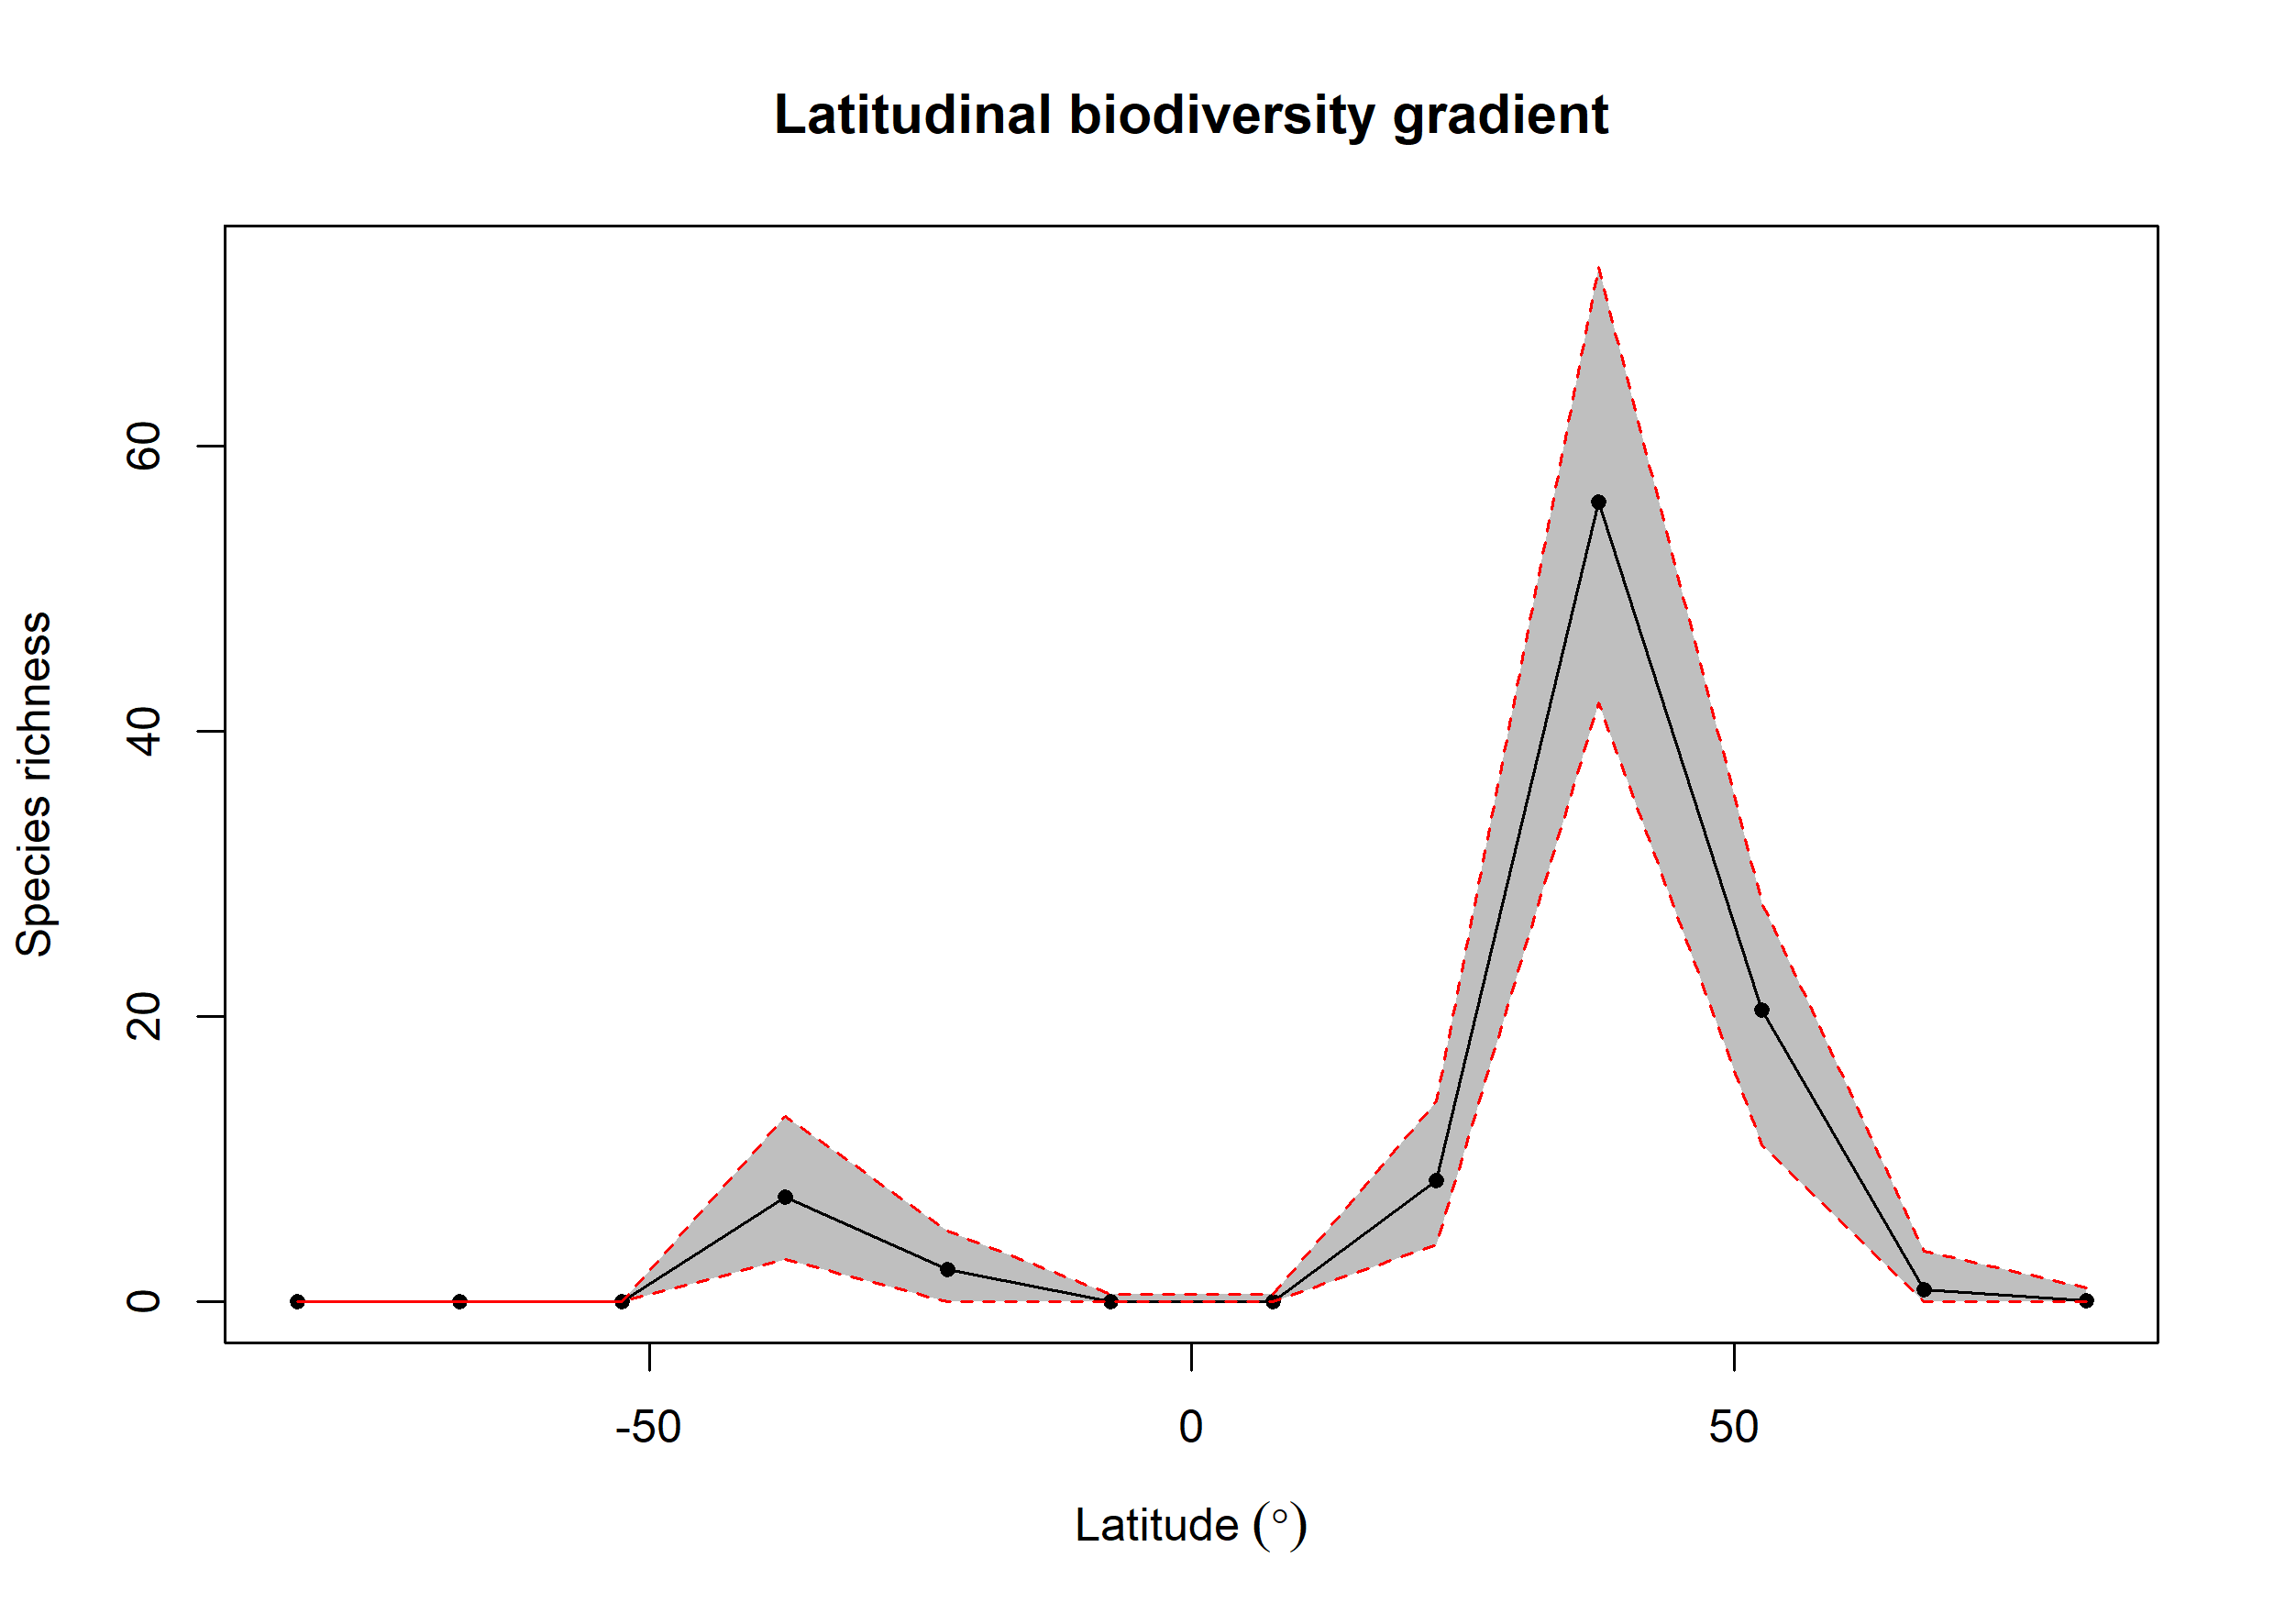

The file beside this chart, header and first rows:
bin, max, min, mid, hemisphere, mean_richness, CI.Lower, CI.Upper
1, 90, 75, 82.5, N, 0.06, 0, 1
2, 75, 60, 67.5, N, 0.84, 0, 3.525
3, 60, 45, 52.5, N, 20.44, 11, 28
4, 45, 30, 37.5, N, 56.08, 42, 72.53
5, 30, 15, 22.5, N, 8.53, 4, 14
6, 15, 0, 7.5, N, 0.03, 0, 0.525
7, 0, -15, -7.5, S, 0.03, 0, 0.525
8, -15, -30, -22.5, S, 2.27, 0, 5
9, -30, -45, -37.5, S, 7.37, 3, 13
10, -45, -60, -52.5, S, 0, 0, 0
11, -60, -75, -67.5, S, 0, 0, 0
12, -75, -90, -82.5, S, 0.02, 0, 0
